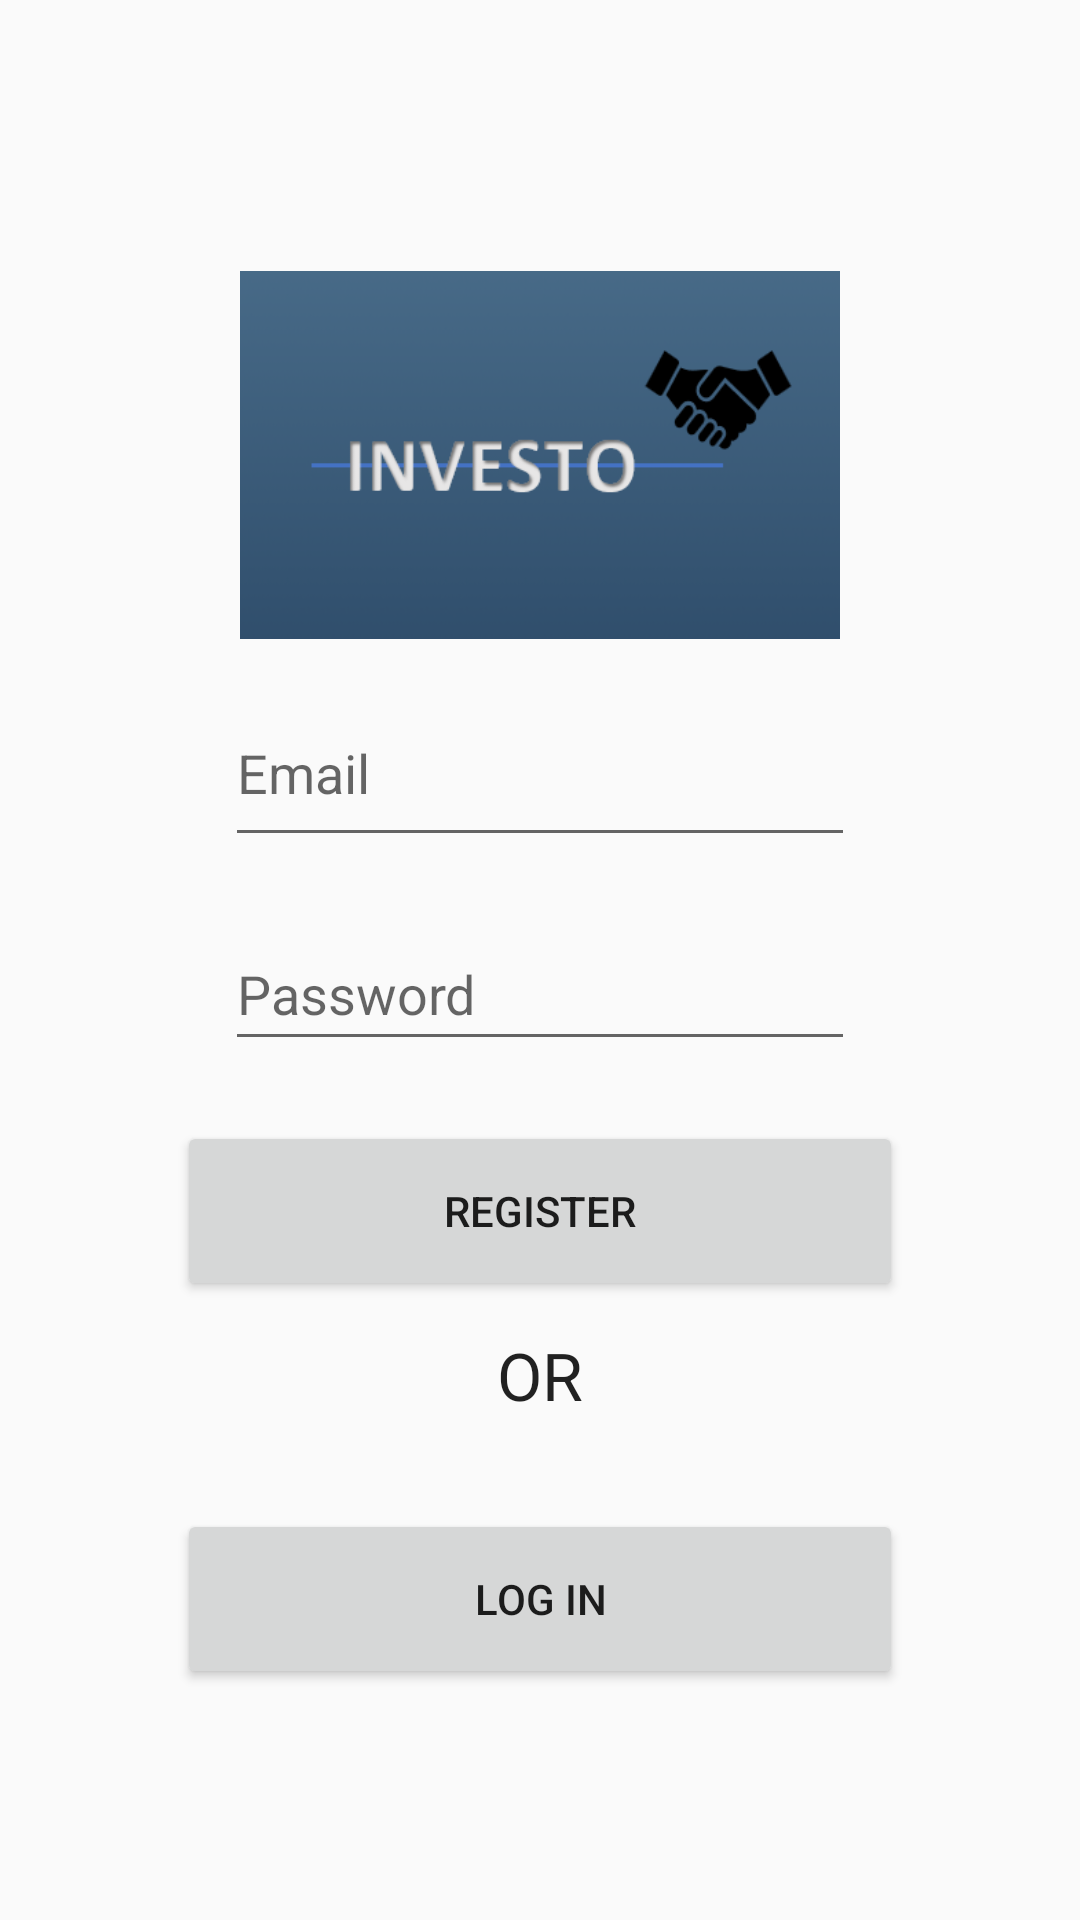

Here is an Android app screen rendered from its layout file. Give the layout XML and the strings, colors and styles it references.
<!-- AndroidManifest.xml: application theme Theme.Investo4 -->
<!-- res/layout/activity_register_main.xml -->
<?xml version="1.0" encoding="utf-8"?>
<LinearLayout xmlns:android="http://schemas.android.com/apk/res/android"
    xmlns:app="http://schemas.android.com/apk/res-auto"
    xmlns:tools="http://schemas.android.com/tools"
    android:layout_width="match_parent"
    android:layout_height="match_parent"
    android:orientation="vertical"
    android:gravity="center"
    android:background="@drawable/grad"
    tools:context=".RegisterMainActivity">

    <ScrollView
        android:layout_width="match_parent"
        android:layout_height="wrap_content">

        <LinearLayout
            android:layout_width="match_parent"
            android:layout_height="match_parent"
            android:gravity="center"
            android:orientation="vertical"
            tools:layout_editor_absoluteX="39dp"
            tools:layout_editor_absoluteY="-16dp">


            <ImageView
                android:id="@+id/imageView2"
                android:layout_width="200dp"
                android:layout_height="150dp"
                app:srcCompat="@drawable/logof" />




            <EditText
                android:id="@+id/register_email"
                android:layout_width="wrap_content"
                android:layout_height="59dp"
                android:layout_marginBottom="20dp"
                android:ems="10"
                android:hint="Email"
                android:textColor="@color/white"
                android:inputType="textPersonName" />

            <EditText
                android:id="@+id/register_password"
                android:layout_width="wrap_content"
                android:layout_height="wrap_content"
                android:ems="10"
                android:hint="Password"
                android:textColor="@color/white"
                android:inputType="textPassword"
                android:minHeight="48dp" />

            <Button
                android:id="@+id/btn_register"
                android:layout_width="242dp"
                android:layout_height="60dp"
                android:layout_marginTop="20dp"
                android:text="Register"
                app:cornerRadius="100dp" />

            <TextView
                android:layout_width="match_parent"
                android:layout_height="wrap_content"
                android:gravity="center"
                android:padding="10dp"
                android:text="OR"
                android:textAppearance="?android:textAppearanceLarge" />

            <Button
                android:id="@+id/btn_login"
                android:layout_width="242dp"
                android:layout_height="60dp"
                android:layout_marginTop="20dp"
                android:text="Log in"
                app:cornerRadius="100dp" />


        </LinearLayout>
    </ScrollView>


</LinearLayout>
<!-- resources referenced by this layout -->
<resources>
  <!-- drawable logof: png bitmap (drawable, 29957 bytes) -->
  <style name="Theme.Investo4" parent="Theme.AppCompat.Light.DarkActionBar">
          
          <item name="colorPrimary">@color/purple_500</item>
          <item name="colorPrimaryVariant">@color/purple_700</item>
          <item name="colorOnPrimary">@color/white</item>
          
          <item name="colorSecondary">@color/teal_200</item>
          <item name="colorSecondaryVariant">@color/teal_700</item>
          <item name="colorOnSecondary">@color/black</item>
          
          <item name="android:statusBarColor" tools:targetApi="l">?attr/colorPrimaryVariant</item>
          
      </style>
  <!-- not gathered from this repository: default colours our renderer supplied (Android Studio template values) -->
  <color name="purple_500">#FF6200EE</color>
  <color name="purple_700">#FF3700B3</color>
  <color name="teal_200">#FF03DAC5</color>
  <color name="teal_700">#FF018786</color>
  <color name="black">#FF000000</color>
  <color name="white">#FFFFFFFF</color>
</resources>
